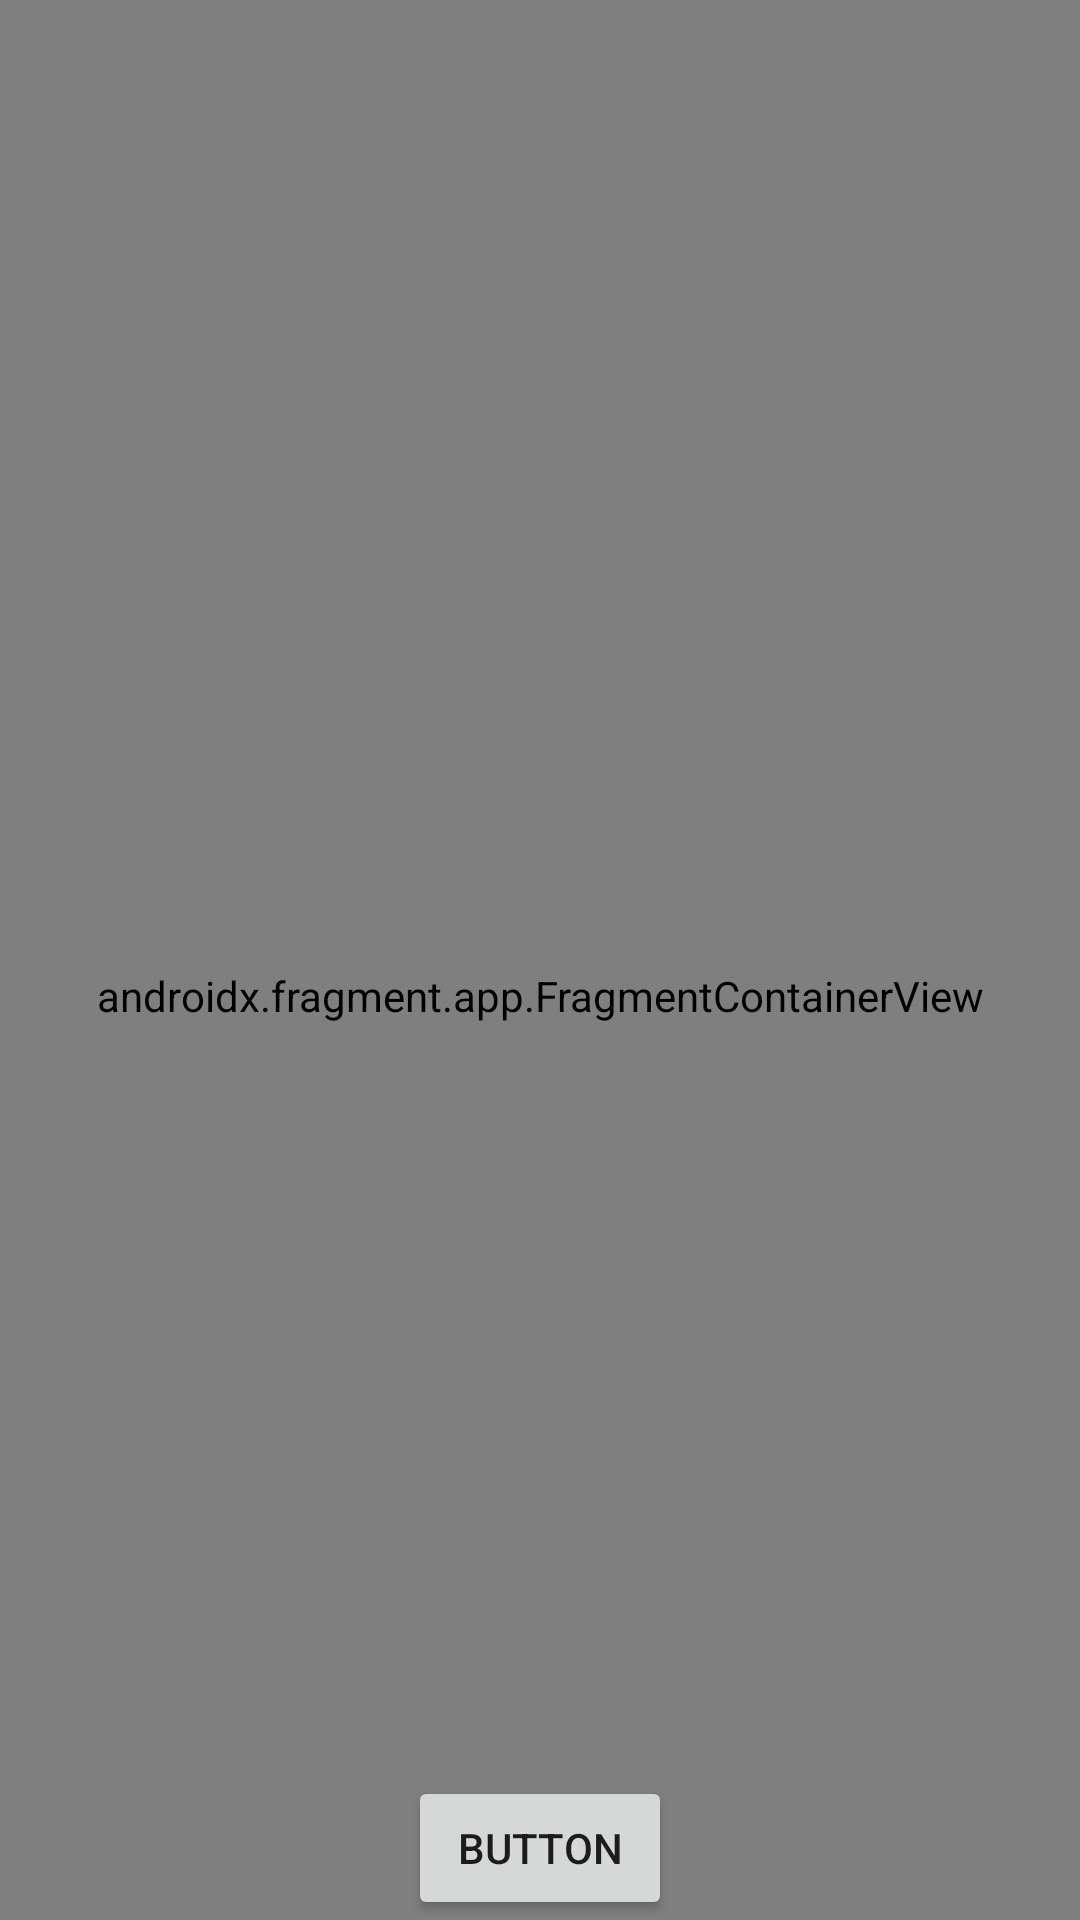

The Android layout XML behind this screen, and the referenced resources:
<!-- AndroidManifest.xml: application theme Theme.AllInOne -->
<!-- res/layout/fragment_blank2.xml -->
<?xml version="1.0" encoding="utf-8"?>
<layout xmlns:android="http://schemas.android.com/apk/res/android"
    xmlns:app="http://schemas.android.com/apk/res-auto"
    xmlns:tools="http://schemas.android.com/tools">

    <data>

    </data>

    <FrameLayout
        android:layout_width="match_parent"
        android:layout_height="match_parent"
        tools:context=".test.BlankFragment2">

        <androidx.fragment.app.FragmentContainerView
            android:id="@+id/fragmentContainerView"
            android:name="androidx.navigation.fragment.NavHostFragment"
            android:layout_width="match_parent"
            android:layout_height="664dp"
            app:defaultNavHost="true"
            app:navGraph="@navigation/main_nav" />

        <Button
            android:id="@+id/button3"
            android:layout_width="wrap_content"
            android:layout_height="wrap_content"
            android:layout_gravity="bottom|center"
            android:text="Button" />
    </FrameLayout>
</layout>
<!-- resources referenced by this layout -->
<resources>
  <style name="Theme.AllInOne" parent="Theme.MaterialComponents.DayNight.DarkActionBar">
          
          <item name="colorPrimary">@color/purple_500</item>
          <item name="colorPrimaryVariant">@color/purple_700</item>
          <item name="colorOnPrimary">@color/white</item>
          
          <item name="colorSecondary">@color/teal_200</item>
          <item name="colorSecondaryVariant">@color/teal_700</item>
          <item name="colorOnSecondary">@color/black</item>
  
  
          <item name="android:statusBarColor">@android:color/transparent</item>
          <item name="android:navigationBarColor">@android:color/transparent</item>
  
  
  
          
      </style>
  <color name="purple_500">#FF6200EE</color>
  <color name="purple_700">#FF3700B3</color>
  <color name="white">#FFFFFFFF</color>
  <color name="teal_200">#FF03DAC5</color>
  <color name="teal_700">#FF018786</color>
  <color name="black">#FF000000</color>
</resources>
